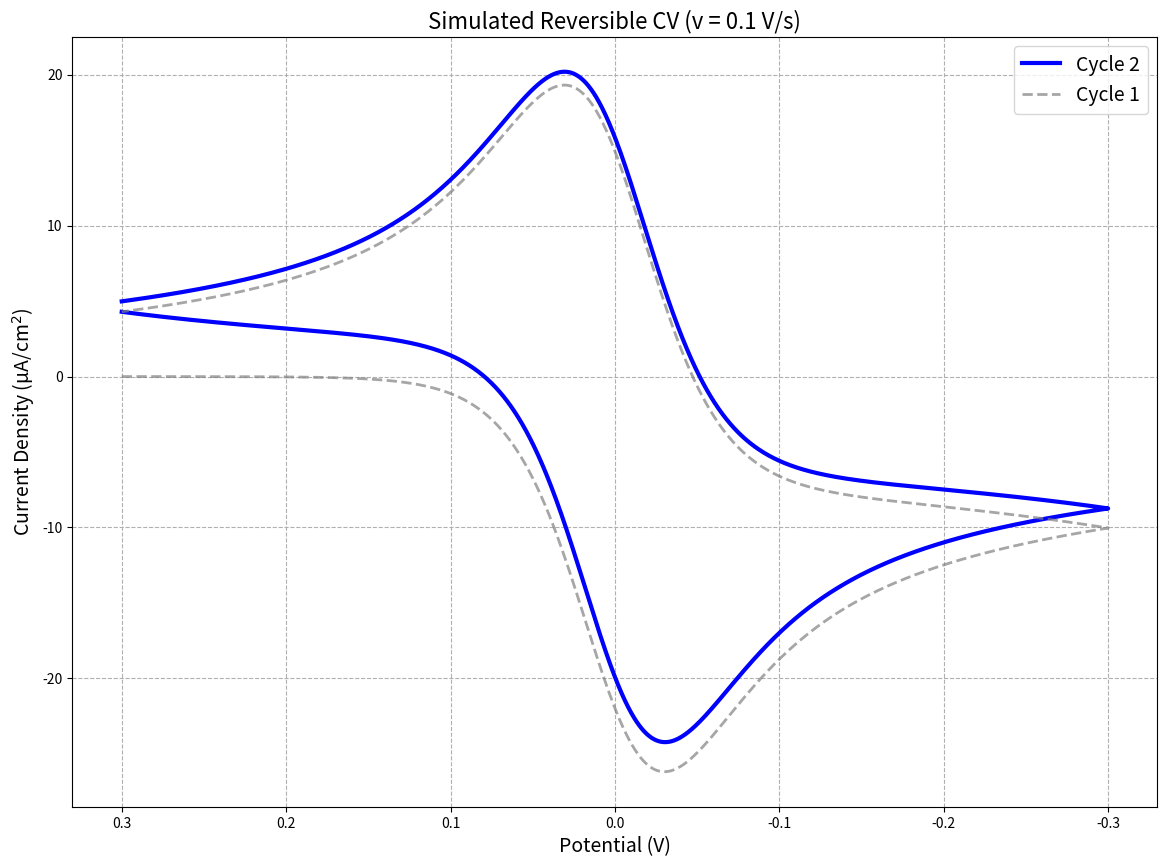

The script that saved this image:
import numpy as np
import matplotlib.pyplot as plt

# --- 1. Fixed Electrochemical Parameters (The System) ---
n = 1           # Number of electrons transferred
D = 1e-5        # Diffusion coefficient (cm^2/s)
C_bulk = 1.0E-7    # Bulk concentration (mol/cm^3)
C_red_init = 0  # Initial concentration of reduced species

# --- 2. Fixed Experimental Parameters (The Experiment) ---
E_i = 0.3       # Initial potential (V)
E_lambda = -0.3 # Switching potential (V)
E_f = 0.3       # Final potential (V)
v = 0.1         # Scan rate (V/s)
E_start = 0     # Formal potential E^0 (V)

# --- 3. Physical Constants ---
R_const = 8.314  # Gas constant
T = 298.15       # Temperature (K)
F = 96485        # Faraday constant
sigma = F / (R_const * T)

# --- 4. Numerical Parameters & TIME SETUP (MODIFIED) ---
L = 1000        # Spatial grid points
n_cycles = 2    # <--- CHANGE: Run for 2 cycles to stabilize the tail
# We will calculate M (time steps) dynamically below

# Calculate dimensions for ONE cycle first
voltage_range_1_cycle = abs(E_lambda - E_i) + abs(E_f - E_lambda)
T_1_cycle = voltage_range_1_cycle / v 

delta_x = 0.2 / L 
# We pick a delta_t that satisfies stability
delta_t = (0.45 * delta_x**2) / D  # Auto-calculate dt to be safe (alpha = 0.45)

# Calculate number of steps per cycle
steps_per_cycle = int(T_1_cycle / delta_t)

# Total M is steps per cycle * number of cycles
M = steps_per_cycle * n_cycles 

alpha = D * delta_t / (delta_x**2)

# --- 5. Potential Profile Calculation (MODIFIED) ---
# Create the potential array for ONE cycle
# 1. Forward Scan
steps_forward = int(steps_per_cycle / 2)
E_forward = np.linspace(E_i, E_lambda, steps_forward)

# 2. Reverse Scan
steps_backward = steps_per_cycle - steps_forward
E_backward = np.linspace(E_lambda, E_f, steps_backward)

# Combine into one cycle
E_cycle = np.concatenate((E_forward, E_backward))

# Repeat for n_cycles
E_vector = np.tile(E_cycle, n_cycles)

# Recalculate exact M in case of rounding differences
M = len(E_vector)
time_vector = np.linspace(0, M * delta_t, M)

# --- 6. Concentration Grid Initialization ---
C_O = np.ones((M, L)) * C_bulk  
C_R = np.ones((M, L)) * C_red_init 

# Initial conditions (t=0)
C_O[0, :] = C_bulk
C_R[0, :] = C_red_init
C_O[:, L - 1] = C_bulk
C_R[:, L - 1] = C_red_init

# --- 7. Main Iteration Loop ---
I_vector = np.zeros(M) 

for k in range(M - 1): 
    # --- A. Boundary Condition (Nernst) ---
    Lambda = np.exp(n * sigma * (E_vector[k] - E_start))
    C_R[k, 0] = C_bulk / (1 + Lambda)
    C_O[k, 0] = C_bulk - C_R[k, 0]
    
    # --- B. Calculate Current ---
    flux_O = (C_O[k, 1] - C_O[k, 0]) / delta_x
    I_vector[k] = -n * F * D * flux_O 

    # --- C. FDM Iteration ---
    # Update interior points
    C_O[k+1, 1:L-1] = C_O[k, 1:L-1] + alpha * (C_O[k, 2:L] - 2 * C_O[k, 1:L-1] + C_O[k, 0:L-2])
    C_R[k+1, 1:L-1] = C_R[k, 1:L-1] + alpha * (C_R[k, 2:L] - 2 * C_R[k, 1:L-1] + C_R[k, 0:L-2])

# --- 8. Final Current Calculation ---
Lambda_final = np.exp(n * sigma * (E_vector[M-1] - E_start))
C_R[M-1, 0] = C_bulk / (1 + Lambda_final)
C_O[M-1, 0] = C_bulk - C_R[M-1, 0]
flux_O_final = (C_O[M-1, 1] - C_O[M-1, 0]) / delta_x
I_vector[M-1] = -n * F * D * flux_O_final

# --- 9. Plotting (MODIFIED) ---
# We slice the data to plot ONLY the second cycle (the stable one)
start_idx = steps_per_cycle # Start plotting from end of cycle 1

plt.figure(figsize=(14, 10))

# Plot only from start_idx to end
plt.plot(E_vector[start_idx:], I_vector[start_idx:] * 1000000, color='blue', linewidth=3, label='Cycle 2')

# Optional: Plot Cycle 1 in dashed grey to see the difference
plt.plot(E_vector[:start_idx], I_vector[:start_idx] * 1000000, color='grey', linestyle='--', alpha=0.7, label='Cycle 1', linewidth=2)

plt.xlabel("Potential (V)", fontsize=14)
plt.ylabel("Current Density (μA/cm$^2$)", fontsize=14)
plt.title(f"Simulated Reversible CV (v = {v} V/s)", fontsize=16)
plt.grid(True, linestyle='--')
plt.gca().invert_xaxis() 
plt.legend(fontsize=14)
plt.show()